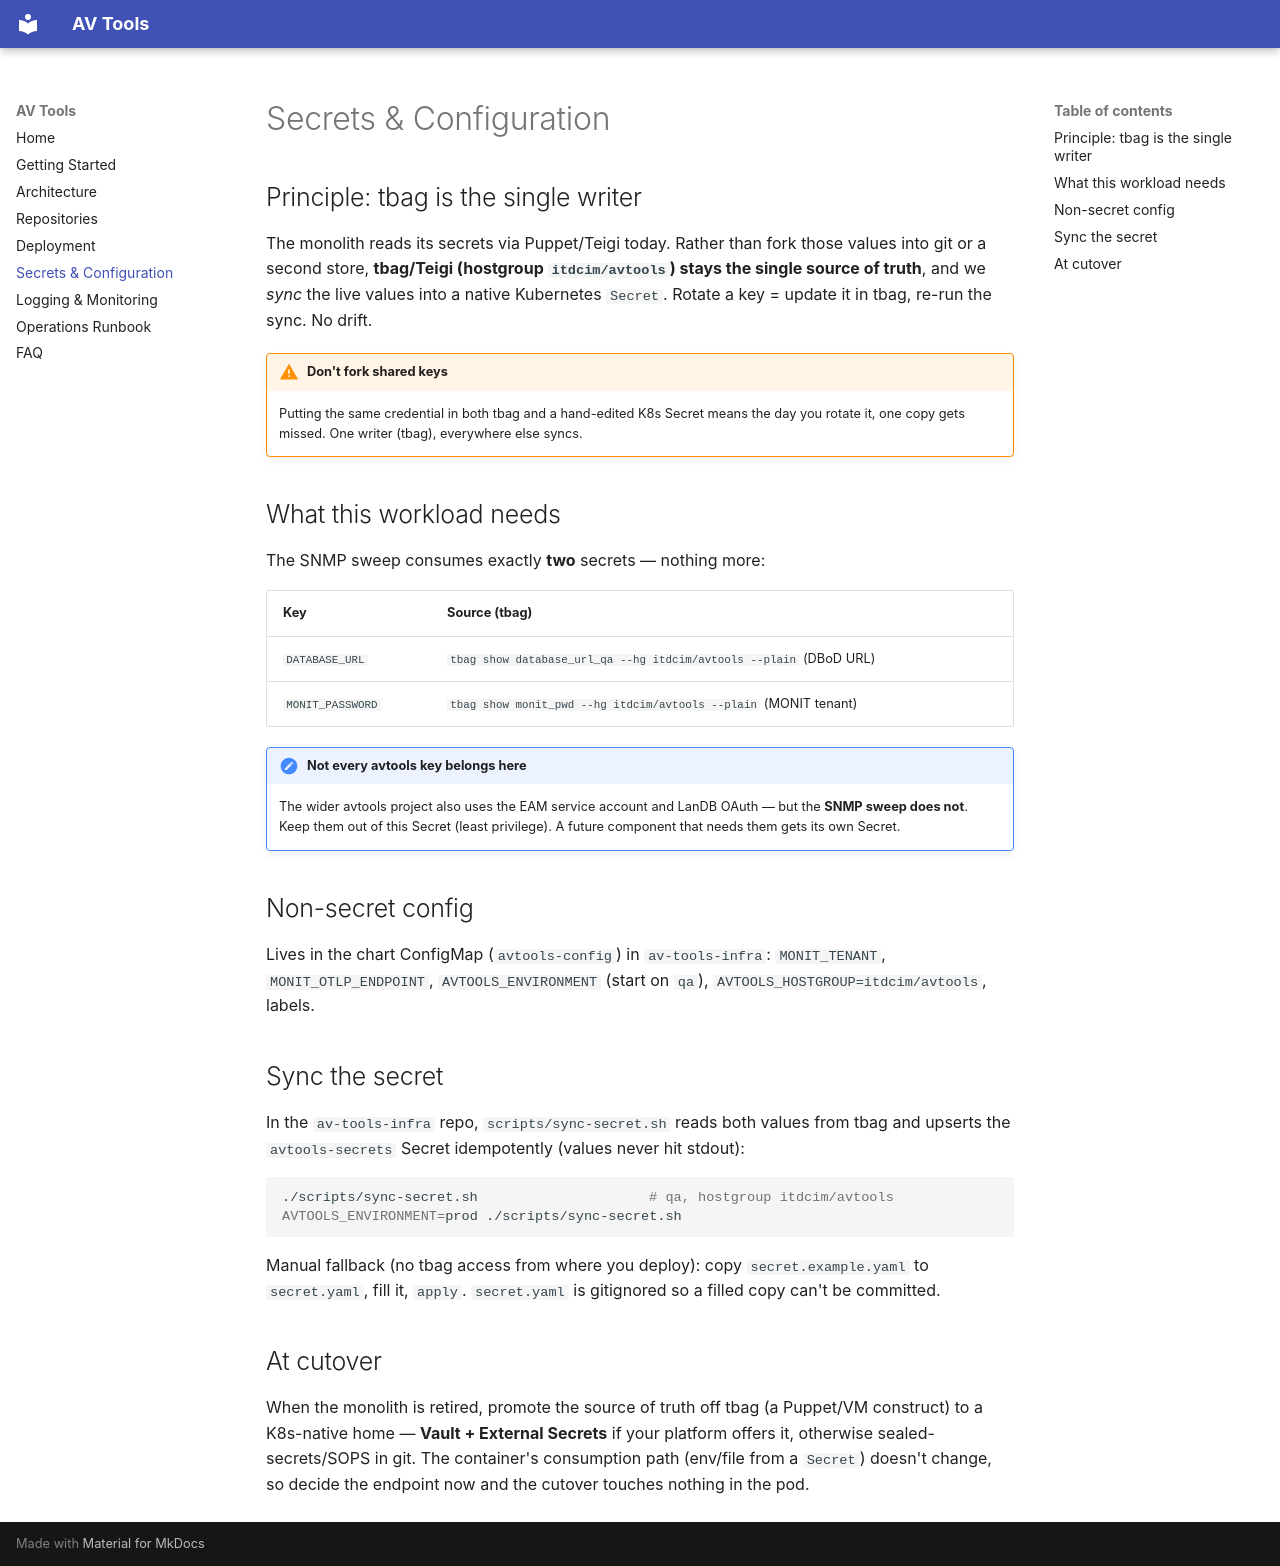

repository: sneakyjbras/avtools-docs · page: secrets/index.html · generator: mkdocs

# Secrets & Configuration

## Principle: tbag is the single writer

The monolith reads its secrets via Puppet/Teigi today. Rather than fork those values
into git or a second store, **tbag/Teigi (hostgroup `itdcim/avtools`) stays the
single source of truth**, and we *sync* the live values into a native Kubernetes
`Secret`. Rotate a key = update it in tbag, re-run the sync. No drift.

!!! warning "Don't fork shared keys"
    Putting the same credential in both tbag and a hand-edited K8s Secret means the
    day you rotate it, one copy gets missed. One writer (tbag), everywhere else syncs.

## What this workload needs

The SNMP sweep consumes exactly **two** secrets — nothing more:

| Key | Source (tbag) |
|---|---|
| `DATABASE_URL` | `tbag show database_url_qa --hg itdcim/avtools --plain` (DBoD URL) |
| `MONIT_PASSWORD` | `tbag show monit_pwd --hg itdcim/avtools --plain` (MONIT tenant) |

!!! note "Not every avtools key belongs here"
    The wider avtools project also uses the EAM service account and LanDB OAuth — but
    the **SNMP sweep does not**. Keep them out of this Secret (least privilege). A
    future component that needs them gets its own Secret.

## Non-secret config

Lives in the chart ConfigMap (`avtools-config`) in `av-tools-infra`: `MONIT_TENANT`, `MONIT_OTLP_ENDPOINT`,
`AVTOOLS_ENVIRONMENT` (start on `qa`), `AVTOOLS_HOSTGROUP=itdcim/avtools`, labels.

## Sync the secret

In the `av-tools-infra` repo, `scripts/sync-secret.sh` reads both values from tbag and upserts the
`avtools-secrets` Secret idempotently (values never hit stdout):

```bash
./scripts/sync-secret.sh                     # qa, hostgroup itdcim/avtools
AVTOOLS_ENVIRONMENT=prod ./scripts/sync-secret.sh
```

Manual fallback (no tbag access from where you deploy): copy `secret.example.yaml`
to `secret.yaml`, fill it, `apply`. `secret.yaml` is gitignored so a filled copy
can't be committed.

## At cutover

When the monolith is retired, promote the source of truth off tbag (a Puppet/VM
construct) to a K8s-native home — **Vault + External Secrets** if your platform
offers it, otherwise sealed-secrets/SOPS in git. The container's consumption path
(env/file from a `Secret`) doesn't change, so decide the endpoint now and the cutover
touches nothing in the pod.
